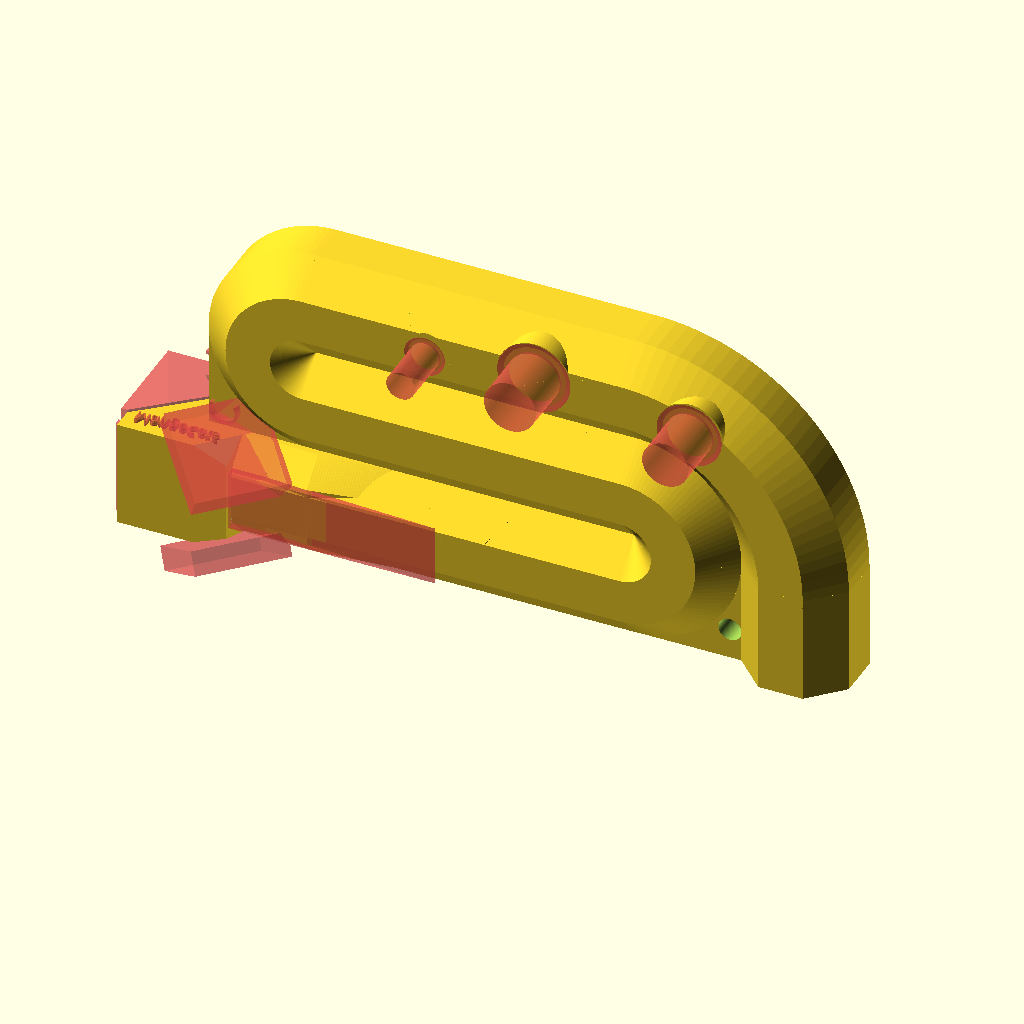
Cell 1 — every parameter at its default value.
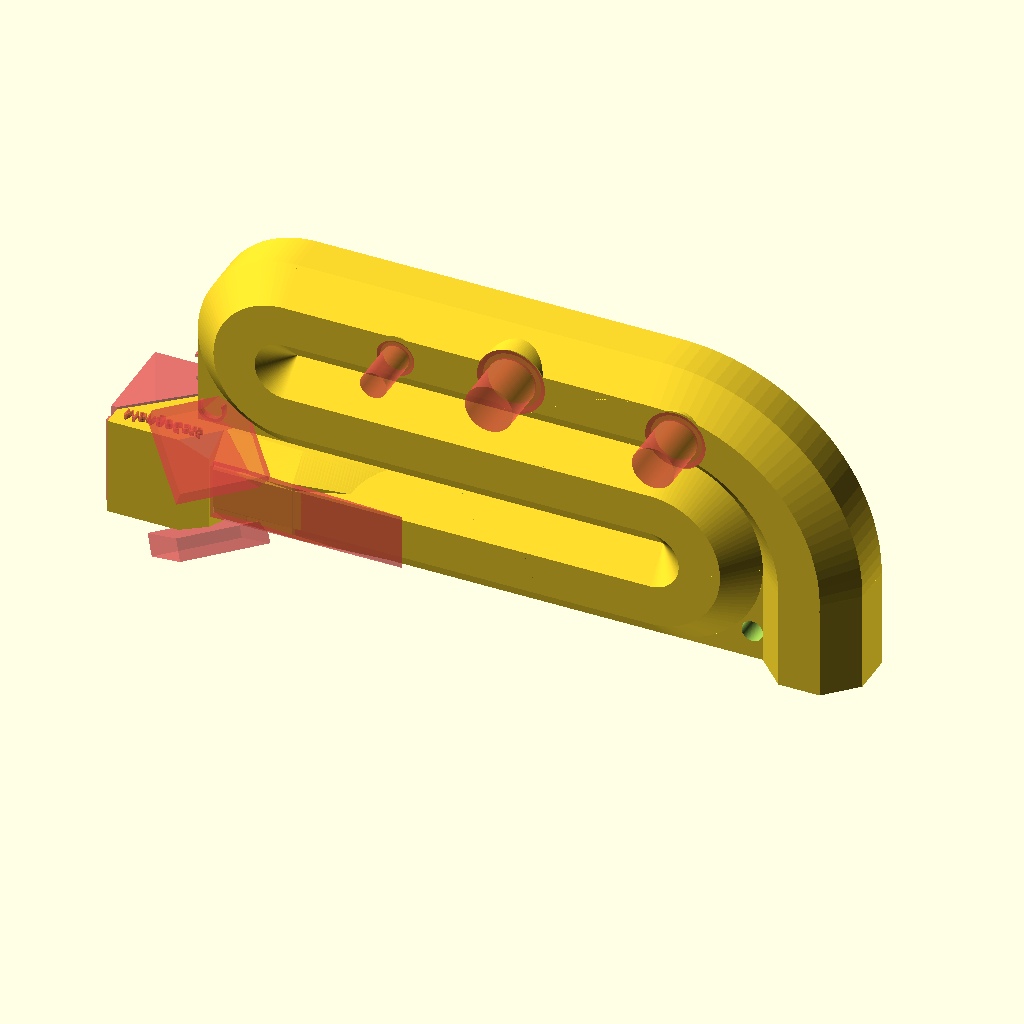
Cell 2: the same model with detune = 1.14.
The same orthographic view direction (rotation 55°, 0°, 25°; colour scheme Cornfield) for every cell, with the view re-fitted per cell, so scale and position can differ between cells.
Source of the model, inputs/thingiverse/files/thing-1807378/files/FoldedTabor14.scad:

// Whistle building guide: http://www.ggwhistles.com/howto/
// v6 - thin walls (0.64mm), small window 3x6mm
// v7 - thicker walls (0.96mm), larger window 5x8mm
// v8 - thin walls (0.96mm), larger window 5x8mm, beefed up window ares
// v9 - like v8 but opening sides of windway - definitely seems less harsh on the transition to 2nd octave
// v10 - start rigging for customizer
// v11 - Nip top front corners of mouthpiece
// v12 - tuning tweak, add 25 cents (1.5%) by shortening end turn equivalent length by ~2mm ea (in 268mm reference pipe)
// v13 - resequence hole removal to include endTurns, add hole bolsters
// v14 - vertically offset large holes to prevent overhangs

facets        = 120*1;   // 20 for fast, 120 for printing, 180 appears to crash?

// preview[view:north west, tilt:top diagonal]

// Whistle type Soprano, Alto, or Low
voiceType     = 1;  // [0:Soprano, 1:Alto, 2:Low]

// 0-4, different meanings in different voiceTypes                 
key           = 0;  // [0,1,2,3,4]

// Amount to vary from standard tune length (0.97 is ~50 cents sharp)
detune        = 1.0; // [0.88:0.001:1.14]

// Thickening above windway, reduces thermal effects
wwRoof        = 1.6;    // [0:0.01:5.0]

// Windway height (mm)
wwHeight      = 1.12;   // [0.5:0.01:5.0]

// Bottom of windway is this far below top of lip
wwUnderlip    = 0.56;   // [-1:0.01:2]

// Top of lip is this high above top of bore (also, lip is this thick)
lipEdge       = 0.28;   // [0.08:0.01:2]

// Pipe wall thickness (mm) recommend minimum 0.64 in PLA-Hyper, 0.84 in ABS-High
wall          = 0.84; // [0.28:0.01:2]

// Is the window tuned for easy 2nd octaves, easy 1st, or inbetween?
windowType    = 4; // [0:2nd Oct, 1:Mid 2nd Oct, 2:Mid, 3:Mid 1st Oct, 4:1st Oct, 5: Long]

// Window width, as a fraction of bore diameter, wider=louder narrower can have a more pure tone
winBoreRatio  = 0.62; // [0.33:0.01:0.75]

// Windway length (mm) including window, make longer for lower voice Types
windwayLength = 25; // [15:1:50]

// Mouthpiece offset (mm) changes length of first pipe
mpOfs         = 6; // [-20:0.1:100]

// Radius of hanger hole (mm)
hangerRad     = 2;  // [0:0.01:3]

// Number of finger holes to cut
nHoles        = 3; // [0:1:6]

// Sometimes the bottom hole needs a vertical tweak
tweak         = -2.6; // [-5.0:0.1:0.0]

makersMark    = "MangoCats";

lipAngle      = 3*1;    // In degrees
windowDepth   = 3*1;    // Extra cut beneath the window (to clip the round edges)
hyp           = 30*1;   // arbitrary hypotenuse length for lip cuts
tuneLengths   = [[238,252,268,304,350],  // Eb E D C Bb Sopranos
                 [290,309,331,355,402],  // C Bb B A G Altos
                 [452,484,514,544,614]]; // F Eb E D C Lows
keyLabel      = [["E" ,"E_","D" ,"C" ,"B_"],
                 ["C" ,"B_","B" ,"A" ,"G" ],
                 ["F" ,"E" ,"E_","D" ,"C" ]];
                 
tuneLength    = tuneLengths[voiceType][key] * detune;


windowLengths = [[ 3.0, 3.5, 4.0, 4.5, 5.0, 5.5 ],
                 [ 4.0, 4.5, 5.0, 5.5, 6.0, 6.5 ],
                 [ 6.0, 7.0, 8.0, 9.0,10.0,11.0 ]];
                 
windowLength  = windowLengths[voiceType][windowType];
totalLength   = tuneLength+windowLength;

bores         = [13,
                 17,
                 22];
bore          = bores[voiceType];

thick         = bore+2*wall;
turn          = thick;

wwWidthLip    = bore*winBoreRatio;
fippleBevels  = [0,
                 0.707*1.75,
                 0.707*2.5  ];  
fippleBevel   = fippleBevels[voiceType];
turnLength    = (bore+wall)*1.500;             // Equivalent length for length tune
endLength     = (2*bore+3*wall)*1.250+thick;   // Equivalent length for length tune

mpLength      = windwayLength-windowLength;
mpRamp        = mpLength;
segments      = 3*1;
sLength       = totalLength-turnLength*(segments-1)-endLength; // Length of the straight pipes
octagonSide   = 0.41*1; // how thick to make the support fillers - to match the octagon
octagonRadius = (bore+2*wall)/2;
wwWidthMouth  = (octagonRadius-1)*2;

extra         = 1*1;    // Visible "extra" material to finish cuts
tiny          = 0.01*1; // To bridge gaps between touching pieces
// 3x + thick = sLength  
// x = (sLength - thick)/3
mpo           = thick*octagonSide+mpOfs; // +53.2435; // Mouthpiece offset - backs the mouthpiece out of the folds
//fracts        = [  (sLength - turn)/(3*sLength)       + mpo/totalLength, 
//                   (sLength - turn)/(3*sLength)       - mpo/(2*totalLength), 
//                  ((sLength - turn)/3 + turn)/sLength - mpo/(2*totalLength)];
fracts        = [ 1/3 + mpo/totalLength, 
                  1/3 - mpo/(2*totalLength), 
                  1/3 - mpo/(2*totalLength)];
ofs           = [ 0.0, 
                  fracts[0]-fracts[1],
                  fracts[0]-fracts[1] ];
turnOfsZ      = [ fracts[0], 
                  fracts[0]-fracts[1],
                  fracts[0]-fracts[1]+fracts[2] ];
turnRot       = [ 270,
                  90 ];

holeDia       = [[[  7, 8, 4, 6, 6, 5 ],
                  [  8, 8, 4, 6, 6, 5 ],
                  [  7, 8, 5, 6, 6, 5 ],
                  [  6, 7, 4, 6, 6, 5 ],
                  [  7, 8, 5, 7, 6, 6 ]],
                 [[  8, 9, 5, 7, 8, 7 ],
                  [ 10,10, 6, 7, 7, 6 ],
                  [  7, 8, 6, 7, 8, 7 ],
                  [  7, 8, 6, 7, 7, 7 ],
                  [  7, 9, 6, 7, 8, 7 ]],
                 [[  9,12, 8, 9,10, 9 ],
                  [  9,12, 8, 9,10, 8 ],
                  [  9,12, 8, 9,10, 8 ],
                  [  9,12, 8, 9,10, 9 ],
                  [  9,13, 9, 9,10, 9 ]]];
                  
holePos       = [[[ 200,177,159,137,117, 96 ],
                  [ 212,187,168,145,124,102 ],
                  [ 225,199,181,154,134,114 ],
                  [ 250,224,205,181,155,133 ],
                  [ 290,258,237,207,181,156 ]],
                 [[ 238,211,192,164,142,120 ],
                  [ 259,229,210,177,153,130 ],
                  [ 271,241,220,189,163,137 ],
                  [ 294,264,241,206,179,155 ],
                  [ 332,296,272,233,203,177 ]],
                 [[ 366,330,302,260,225,195 ],
                  [ 394,357,326,280,244,213 ],
                  [ 423,380,349,299,261,226 ],
                  [ 450,406,375,322,282,245 ],
                  [ 511,463,427,367,325,284 ]]];

echo("tuneLength "  ,tuneLength   );
echo("sLength "     ,sLength      );
echo("bore "        ,bore         );
echo("windowWidth " ,wwWidthLip   );
echo("windowLength ",windowLength );

rotate([0, 0,180])
  mirror()
    translate([-sLength/5,0,thick/2])
      rotate([0,270,180])
        whistle();

module whistle()
{ difference()
    { pipes();
        
      union()
        { hanger();
          # label();
        }
    }
  mouthpiece();
}

module label()
{ font1 = "Baloo Bhai"; // here you can select other font type
    
  textDepth = wall;
  fontSizes=[4,5,6];
  fontSize=fontSizes[voiceType];
  ofss=[1.8,2.3,2.8];
  ofs=ofss[voiceType];

  translate ([thick/2+2,ofs,turnOfsZ[1]*sLength+textDepth-thick])
    rotate ([0,180,0])
      rotate ([0,0,180])
        linear_extrude(height = textDepth+extra )
          text( "v14", font = font1, size = fontSize, direction = "ltr", spacing = 1 );

  translate ([thick/2+0.5,-thick/2*octagonSide+textDepth,turnOfsZ[1]*sLength-thick+0.5])
    rotate ([90,0,0])
      linear_extrude(height = textDepth+extra )
        text( keyLabel[voiceType][key], font = font1, size = fontSize, direction = "ltr", spacing = 1 );
}

module hanger()
{ $fn=facets;
//  translate([octagonRadius*3-hangerRad,thick/2,turnOfsZ[2]*sLength-hangerRad])
  translate([-hangerRad*2,thick/2,thick+turnOfsZ[0]*sLength-hangerRad])
    rotate([90,0,0])
      linear_extrude( height=thick )
        circle( hangerRad );
}

module endPieceOuter( n=2 )
{ $fn=facets;
  epo = (turnOfsZ[n]-ofs[n])*sLength;
  // flatEndOuter( epo );
  roundEndOuter( epo );
}

module endPieceInner( n=2 )
{ $fn=facets;
  epo = (turnOfsZ[n]-ofs[n])*sLength;
  // flatEndInner( epo );
  roundEndInner( epo );
}

module flatEnd( epo=0 )
{ // First corner
  translate([octagonRadius*3-thick*2,0,epo])  
    rotate([0,270,90])
      corner();
   
   translate([thick/2-thick*2,0,epo+thick/2])
     rotate([0,90,0])     
       pipe();
    
  // Last Corner      
  translate([thick/2-thick*2,0,epo+thick]) 
    rotate([0,270,0])
      rotate([0,270,270])
        corner( 1 );
}

module roundEndOuter( epo=0 )
{ translate([-octagonRadius*3,0,epo])
    rotate([0,270,90])
      difference()
        { rotate_extrude()
            translate([octagonRadius*3,0,0])
              flatSideOctagon( octagonRadius );
        
          union()
            { translate([-thick,0,0])
                cube([2*thick,4*thick+extra,thick+extra],center=true);
            
              translate([thick/2,(thick*2+extra)/2,0])
                cube([thick*4+extra,thick*2+extra,thick+extra],center=true);
            }        
        }
    
  // Corner for straight exit      
  //translate([thick/2-thick*2,0,epo+2*thick]) 
  //  rotate([0,270,0])
  //    rotate([0,270,270])
  //      corner( 1 );
        
   // Side exit pipe     
   translate([-5*thick/2+tiny,0,epo+3*thick/2])
     rotate([0,90,0])     
       pipeOuter();
}

module roundEndInner( epo=0 )
{ translate([-octagonRadius*3,0,epo])
    rotate([0,270,90])
      difference()
        { rotate_extrude()
            translate([octagonRadius*3,0,0])
              circle( bore/2 );
            
          translate([-thick,0,0])
            cube([2*thick,4*thick+extra,thick+extra],center=true);
            
          translate([thick/2,(thick*2+extra)/2,0])
            cube([thick*4+extra,thick*2+extra,thick+extra],center=true);
        }
    
  // Corner for straight exit      
  //translate([thick/2-thick*2,0,epo+2*thick]) 
  //  rotate([0,270,0])
  //    rotate([0,270,270])
  //      corner( 1 );
        
   // Side exit pipe     
   translate([-5*thick/2+tiny,0,epo+3*thick/2])
     rotate([0,90,0])     
       pipeInner();
}

module corner( fill=0 )
{ difference()
    { union()
        { rotate_extrude()
            translate([octagonRadius,0,0])
              flatSideOctagon( octagonRadius );
            
           if ( fill > 0 )
             translate([thick/2,0,0])
               cube([thick+2*tiny,2*thick,thick*octagonSide],center=true);
        }
        
      union()
        { rotate_extrude()
            translate([octagonRadius,0,0])
              circle( bore/2 );
            
          translate([-thick/2,0,0])
            cube([thick,2*thick+extra,thick+extra],center=true);
            
          translate([thick/2,(thick+extra)/2,0])
            cube([thick+extra,thick+extra,thick+extra],center=true);
        }
    }
}

module endTurn( n=0 )
{ $fn=facets;
  echo( "endTurn ",n," toz ",turnOfsZ[n] );
  difference()
    { endTurnOuter( n );
       
      endTurnInner( n );
    }
} 

module endTurnOuter( n=0 )
{ $fn=facets;
  translate([octagonRadius,0,(turnOfsZ[n]-ofs[n])*sLength])  
  rotate([0,turnRot[n],90])
    difference()
      { union()
          { rotate_extrude()
              translate([octagonRadius,0,0])
                flatSideOctagon( octagonRadius );
                
            if (( n == 1 ) || ( n == 0 ))  
              translate([thick/2,thick/2,0])
                cube([thick,thick,thick*octagonSide],center=true);
          }
          
        translate([-thick/2,0,0])
          cube([thick,2*thick+extra,thick+extra],center=true);
      }
} 

module endTurnInner( n=0 )
{ $fn=facets;
  translate([octagonRadius,0,(turnOfsZ[n]-ofs[n])*sLength])  
  rotate([0,turnRot[n],90])
    difference()
      { rotate_extrude()
          translate([octagonRadius,0,0])
            circle( bore/2 );
          
        translate([-thick/2,0,0])
          cube([thick,2*thick+extra,thick+extra],center=true);
      }
} 

module pipeBaseOffset( n = 0 )
{ translate([(bore+2*wall)*n,0,ofs[n]*sLength])
    children();
}

module pipes()
{ $fn=facets;
  difference()
    { union()
        { for (n=[0:segments-1])
            { echo( "pipe ",n," ofs ",ofs[n]," fract ",fracts[n], " end ", ofs[n]+fracts[n] );
              pipeBaseOffset( n )
                union()
                  { if (( n == 0 ) && ( winBoreRatio > octagonSide ))
                      pipeOuter( pipeLength=fracts[n]*sLength, beef=1, segment=n );
                     else
                      pipeOuter( pipeLength=fracts[n]*sLength, beef=0, segment=n );
                    if ( n < (segments-1) )
                      endTurnOuter(n);
                    if ( n == (segments-1) )
                      endPieceOuter(n);
                  }
            }
          holeBolsters();  
        }

      union()
        { for (n=[0:segments-1])
            { pipeBaseOffset( n )
                union()
                  { if (( n == 0 ) && ( winBoreRatio > octagonSide ))
                      pipeInner( pipeLength=fracts[n]*sLength, beef=1, segment=n );
                     else
                      pipeInner( pipeLength=fracts[n]*sLength, beef=0, segment=n );
                    if ( n < (segments-1) )
                      endTurnInner(n);
                    if ( n == (segments-1) )
                      endPieceInner(n);
                    if ( n == 0 )
                      # window();
                  }
            }
          # holes();
        }
    }
}

module pipeOuter( pipeLength=thick, beef=0, segment=0 )
{ $fn=facets;
  translate( [0,0,-tiny] )  // repair seams at pipe ends?
  union()
    { linear_extrude( height=pipeLength+tiny*2 )
        flatSideOctagon( octagonRadius );
      if ( beef )
        windowBeef();
    }
}

module pipeInner( pipeLength=thick, beef=0, segment=0 )
{ $fn=facets;
  translate( [0,0,-tiny] )  // repair seams at pipe ends?
  linear_extrude( height=pipeLength+tiny*2 )
    circle( bore/2 );
}

module windowBeef()
{ // Bigger octagon around the window, then taper slowly 
  echo("Where's the beef?");
  top = -(bore/2+lipEdge);
  mid = top + (octagonRadius-wwWidthLip/2);
  bot = -top;
      linear_extrude( height=windowLength )
        polygon(points=[[ wwWidthLip/2 , top ],
                        [-wwWidthLip/2 , top ],
                        [-octagonRadius, mid ],
                        [-octagonRadius, 0   ],
                        [ octagonRadius, 0   ],
                        [ octagonRadius, mid ]],
                paths =[[0,1,2,3,4,5,0]] );
    
  translate([0,0,windowLength])
    difference()
      { exLen=fracts[0]*sLength-windowLength;
        union()
          { stage1=-octagonRadius/top;
            ht1=exLen/8.5;  // Need a formula for lip angle and thickness
            linear_extrude( height=ht1, scale=[1.0,stage1] )
              polygon(points=[[ wwWidthLip/2 , top ],
                              [-wwWidthLip/2 , top ],
                              [-octagonRadius, mid ],
                              [-octagonRadius, bot ],
                              [ octagonRadius, bot ],
                              [ octagonRadius, mid ]],
                      paths =[[0,1,2,3,4,5,0]] );
          
            translate([0,0,ht1])  
              linear_extrude( height=(exLen-ht1), scale=[1.0,tiny] )
              polygon(points=[[ wwWidthLip/2 , top*stage1 ],
                              [-wwWidthLip/2 , top*stage1 ],
                              [-octagonRadius, mid*stage1 ],
                              [-octagonRadius, bot*stage1 ],
                              [ octagonRadius, bot*stage1 ],
                              [ octagonRadius, mid*stage1 ]],
                      paths =[[0,1,2,3,4,5,0]] );
          }
          
        linear_extrude( height=exLen )
          polygon(points=[[-octagonRadius, 0         ],
                          [-octagonRadius, bot+extra ],
                          [ octagonRadius, bot+extra ],
                          [ octagonRadius, 0         ]],
                  paths =[[0,1,2,3,0]] );
      }
}

module hole( holeRad=3 )
{ rotate([90,0,0])
    linear_extrude( height=thick )
      circle(holeRad);
}

module bolster( bolsterRad=3 )
{ rotate([90,0,0])
    linear_extrude( height=bore/2+wall )
      circle(bolsterRad);
}

module holeChamfer( holeRad=3 )
{ rotate([90,0,0])
    linear_extrude( height=wall,scale=1.414 )
      circle(holeRad);
}

module holeOffset( holeN=0 )
{ holeLoc = windowLength + holePos[voiceType][key][holeN] * detune;
  holeSz  = holeDia[voiceType][key][holeN]+2*wall;
  if ( holeN < 3 )
    { pipeN = 2;
      pipeLen = fracts[2]*sLength; // in 3rd pipe
      holeOfs = totalLength - endLength - holeLoc; // Offset from the end of the pipe segment
        
      // Quick and dirty for test, need circular offset location for X and Y when holeOfs < 0
      oSide = octagonSide * octagonRadius * 2;
      vOff = ( holeSz  > oSide ) ? 
           ((( holeOfs < 0 ) ? tweak : 0) + (holeSz - oSide)/2 ) : 
            (( holeOfs < 0 ) ? tweak : 0);
      echo( "hole ",holeN,pipeLen,holeOfs,vOff );
      pipeBaseOffset( pipeN )
        translate([vOff,0,pipeLen-holeOfs])
          children();
    }
  if ( holeN >= 3 )
    { pipeN = 1; // in 2nd pipe
      holeOfs = totalLength - (endLength+fracts[2]*sLength+turnLength) - holeLoc; // Offset from the end of the pipe segment
      echo( "hole ",holeN,holeOfs );
      pipeBaseOffset( pipeN )
        translate([0,0,holeOfs])
          children();
    }
}

module holes()
{ for (n=[0:nHoles-1])
    { holeRad = holeDia[voiceType][key][n]/2;
      holeOffset( n )
        hole( holeRad );
      holeOffset( n )
        translate([0,-bore/2-wall/2,0])
          holeChamfer( holeRad );
    }
}

module holeBolsters()
{ for (n=[0:nHoles-1])
    { bolsterRad = holeDia[voiceType][key][n]/2 + 2*wall;
        holeOffset( n )
          bolster( bolsterRad );
    }
}

module window()
{ translate([-wwWidthLip/2,-(bore/2+lipEdge),0])
    rotate([0,-90,180])
      linear_extrude( height=wwWidthLip )
        polygon(points=[[-extra      ,-windowDepth],
                        [windowLength+sin(90-lipAngle)*hyp,-windowDepth],
                        [windowLength+sin(90-lipAngle)*hyp,-lipEdge-cos(90-lipAngle)*hyp],
                        [windowLength,-lipEdge],
                        [windowLength,0           ],
                        [windowLength+sin(90-lipAngle)*hyp, cos(90-lipAngle)*hyp],
                        [-extra, cos(90-lipAngle)*hyp ]],
                paths =[[0,1,2,3,4,5,6,0]] ); 
}


module mouthpiece()
{ rotate([180,0,180])
    { difference()
        { union()
            { linear_extrude( height=mpLength )
                flatSideOctagon( octagonRadius );
                
              translate([0,0,0])  
                linear_extrude( height=mpLength )
                  polygon(points=[[-octagonRadius, 0                    ],
                                  [-octagonRadius, -octagonRadius-wwRoof],
                                  [ octagonRadius, -octagonRadius-wwRoof],
                                  [ octagonRadius, 0                    ]],
                paths =[[0,1,2,3,0]] ); 
            }   
            
           # union()
            { ramp();
              windway();
              bevel();
              mpLabel();
              corners();
            }
        }
    }
}

// clipping off unnecessary material that is occasionally a problem when
// printing the first layer
module corners()
{ ccSize = (octagonRadius - wwWidthLip/2)*2;

  mirror()
  translate([octagonRadius,-(octagonRadius+wwRoof),0])  
    rotate([30,45,90])
        cube([ccSize*2,ccSize/2,ccSize*2],center=true);

  translate([octagonRadius,-(octagonRadius+wwRoof),0])  
    rotate([30,45,90])
        cube([ccSize*2,ccSize/2,ccSize*2],center=true);
}

module mpLabel()
{ font1 = "Baloo Bhai"; // here you can select other font type
    
  textDepth = wall/2;

  translate ([textDepth-octagonRadius,-octagonRadius+2,mpLength-2])
    rotate ([0,90,0])
      rotate ([0,180,180])
        linear_extrude(height = textDepth+extra )
          text( makersMark, font = font1, size = 2, direction = "ltr", spacing = 1 );

}

module ramp()
{ rotate([0,270,0])
    translate([0,-thick/2,-(thick+extra)/2])
      linear_extrude( height=thick+extra )
        polygon(points=[[mpLength+extra ,thick+extra               ],
                        [mpLength+extra ,wwHeight+wwRoof-wwUnderlip],
                        [mpLength       ,wwHeight+wwRoof-wwUnderlip],
                        [mpLength-mpRamp,thick                     ],
                        [mpLength-mpRamp,thick+extra               ]],
                paths =[[0,1,2,3,4,0]] );
}

module windway()
{ translate([0,-(bore/2+lipEdge-wwUnderlip),0])
    rotate([90,0,0])
      linear_extrude( height=wwHeight )
        polygon(points=[[ wwWidthLip/2  , 0              ],
                        [ wwWidthLip/2  , -extra         ],
                        [-wwWidthLip/2  , -extra         ],
                        [-wwWidthLip/2  , 0              ],
                        [-wwWidthMouth/2, mpLength       ],
                        [-wwWidthMouth/2, mpLength+extra ],
                        [ wwWidthMouth/2, mpLength+extra ],
                        [ wwWidthMouth/2, mpLength       ]],
                paths =[[0,1,2,3,4,5,6,7,0]] );
}

module bevel()
{ rotate([270,0,0])
    rotate([0,90,0])
      translate([bore/2+lipEdge-wwUnderlip,0,-wwWidthLip/2])
        linear_extrude( height=wwWidthLip )
          polygon(points=[[ -fippleBevel  ,  0           ],
                          [ -fippleBevel  ,  extra       ],
                          [  extra        ,  extra       ],
                          [  extra        , -fippleBevel ],
                          [  0            , -fippleBevel ]],
                  paths =[[0,1,2,3,4,0]] );

}

module flatSideOctagon( r = 10 )
{ rotate([0,0,22.5])
    Octagon( A = r );
}
    

//============================================================
// OpenSCAD
// Regular Convex Polygon Library
// Last Modified : 2015/10/28
//============================================================
/*

	Definition

	N = Number of Side N >=3
	A = apothem
		radius of inside circle
	R = circumradius
		Radius of outside circle
	S = Side
		Lenght of a side

	Build polygon with the Apothem :
	N and A is known
	Need to calculate S then R
	use $fn

	Build Polygon with Circumradius
	N and R known
	use $fn

	Build Polygon with Side
	N and S Known
	Need to calculate R and optionaly A
	use $fn	

	TO DO
    Control result

	For more information :
	http://en.wikipedia.org/wiki/Regular_polygon

*/

	// A = apothem - it's a RADIUS !
	// For a bolt of 4 inches spécify A=2*inch
	//Polygon(N=7,A=2*inch,h=0);	// 4 inches radius Polygon
	//Polygon(N=7,A=49.8365,h=0);
	//Trigon(A=50,h=10);			// N=3
	//Dodecagon(A=50,h=0);			// N=12

    //rotate([0,0,360/7/2])
	//Nonagon(R=55.3144,h=10,debug=true);

	//Polygon(N=6,A=60,h=0,debug=false);
	//Polygon(N=6,A=60,h=5,debug=true);

//------------------------------------------------------------
// Polygon : 
//------------------------------------------------------------
module Polygon(N=3,A=0,R=0,S=0,h=0,debug=false)
{
	N = ( N < 3 ? 3 : N );

	angle = 360/N;
	angleA = angle/2;

	if (debug)
	{
		echo("N = ", N);
		echo("A = ", A);
		echo("S = ", S);
		echo("R = ", R);
	}

	if ( A > 0 )		// if A assign R and S
	{
        S = 2 * A * tan(angleA);							// assign
		//R = (S/2) / sin(angleA);						// no assign ???
		R = ( A * tan(angleA) ) / sin(angleA);		// asign
		_Build_Polygon(N=N,R=R,h=h);
		if (debug)
		{
			echo("aN = ", N);
			echo("aA = ", A);
			echo("aS = ", S);
			echo("aR = ", R);
			#cylinder(r=A,h=h+1,center=true,$fn=150);
			%cylinder(r=R,h=h+1,center=true,$fn=150);
		}
	}
	else
	{
		if ( S > 0 )		// if S assign R and A
		{
			R = (S/2) / sin(angleA);			// assign
			A = S / ( 2 * tan(angleA) );		// assign
            _Build_Polygon(N=N,R=R,h=h);
			if (debug)
			{
				echo("sN = ", N);
				echo("sA = ", A);
				echo("sS = ", S);
				echo("sR = ", R);
				#cylinder(r=A,h=h+1,center=true,$fn=150);
				%cylinder(r=R,h=h+1,center=true,$fn=150);
			}
		}
		else
		{
			if ( R == 0 )		// default
			{
				S = 2 * R * sin(angleA);			// no assign ???
				A = S / ( 2 * tan(angleA) );		// no assign ???
				_Build_Polygon(N=N,h=h);
				if (debug)
				{
					echo("0N = ", N);
					echo("0A = ", A);
					echo("0S = ", S);
					echo("0R = ", R);
					#cylinder(r=A,h=h+1,center=true,$fn=150);
					%cylinder(r=R,h=h+1,center=true,$fn=150);
				}
			}
			else		// build with R
			{
				S = 2 * R * sin(angleA);
				A = S / ( 2 * tan(angleA) );			// no assign ???
				//A = R * ( sin(angleA) / tan(angleA) )	// no assign ???
				_Build_Polygon(N=N,R=R,h=h);
				if (debug)
				{
					echo("rN = ", N);
					echo("rA = ", A);
					echo("rS = ", S);
					echo("rR = ", R);
					%cylinder(r=R,h=h+1,center=true,$fn=150);
				}
			}
		}
	}

	if (debug)
	{
		echo("fN = ", N);
		echo("fA = ", A);
		echo("fS = ", S);
		echo("fR = ", R);
	}
}

//------------------------------------------------------------
// Build
//------------------------------------------------------------
module _Build_Polygon(N=3,R=1,h=0)
{
	if (h > 0)
	{
		// 3D primitive h>0
		cylinder(r=R,h=h,$fn=N,center=true);
	}
	else
	{
		// 2D primitive h=0
		circle(r=R,$fn=N,center=true);
	}
}

//------------------------------------------------------------
// Building lots from N=3, N=N+1
// http://en.wikipedia.org/wiki/Polygon
//------------------------------------------------------------

// 3 sides
module Trigon(A=0,R=0,S=0,h=0,debug=false)
	{Polygon(N=3,A=A,R=R,S=S,h=h,debug=debug);}

module Triangle(A=0,R=0,S=0,h=0,debug=false)
	{Polygon(N=3,A=A,R=R,S=S,h=h,debug=debug);}

// 4 sides
module Tetragon(A=0,R=0,S=0,h=0,debug=false)
	{Polygon(N=4,A=A,R=R,S=S,h=h,debug=debug);}

module Quadrilateral(A=0,R=0,S=0,h=0,debug=false)
	{Polygon(N=4,A=A,R=R,S=S,h=h,debug=debug);}

module Quadrangle(A=0,R=0,S=0,h=0,debug=false)
	{Polygon(N=4,A=A,R=R,S=S,h=h,debug=debug);}

// 5 sides
module Pentagon(A=0,R=0,S=0,h=0,debug=false)
	{Polygon(N=5,A=A,R=R,S=S,h=h,debug=debug);}

// 6 sides
module Hexagon(A=0,R=0,S=0,h=0,debug=false)
	{Polygon(N=6,A=A,R=R,S=S,h=h,debug=debug);}

// 7 sides
module Heptagon(A=0,R=0,S=0,h=0,debug=false)
	{Polygon(N=7,A=A,R=R,S=S,h=h,debug=debug);}

// 8 sides
module Octagon(A=0,R=0,S=0,h=0,debug=false)
	{Polygon(N=8,A=A,R=R,S=S,h=h,debug=debug);}

// 9 sides
module Enneagon(A=0,R=0,S=0,h=0,debug=false)
	{Polygon(N=9,A=A,R=R,S=S,h=h,debug=debug);}

module Nonagon(A=0,R=0,S=0,h=0,debug=false)
	{Polygon(N=9,A=A,R=R,S=S,h=h,debug=debug);}

// 10 sides
module Decagon(A=0,R=0,S=0,h=0,debug=false)
	{Polygon(N=10,A=A,R=R,S=S,h=h,debug=debug);}

// 11 sides
module Handecagon(A=0,R=0,S=0,h=0,debug=false)
	{Polygon(N=11,A=A,R=R,S=S,h=h,debug=debug);}

// 12 sides
module Dodecagon(A=0,R=0,S=0,h=0,debug=false)
	{Polygon(N=12,A=A,R=R,S=S,h=h,debug=debug);}

//=========================================================
Parameter table extracted from the source (name, type, default, range or options):
voiceType: number, default 1, options 0, 1, 2
key: number, default 0, options 0, 1, 2, 3, 4
detune: number, default 1, range 0.88 to 1.14, step 0.001
wwRoof: number, default 1.6, range 0 to 5, step 0.01
wwHeight: number, default 1.12, range 0.5 to 5, step 0.01
wwUnderlip: number, default 0.56, range -1 to 2, step 0.01
lipEdge: number, default 0.28, range 0.08 to 2, step 0.01
wall: number, default 0.84, range 0.28 to 2, step 0.01
windowType: number, default 4, options 0, 1, 2, 3, 4, 5
winBoreRatio: number, default 0.62, range 0.33 to 0.75, step 0.01
windwayLength: number, default 25, range 15 to 50, step 1
mpOfs: number, default 6, range -20 to 100, step 0.1
hangerRad: number, default 2, range 0 to 3, step 0.01
nHoles: number, default 3, range 0 to 6, step 1
tweak: number, default -2.6, range -5 to 0, step 0.1
makersMark: string, default "MangoCats"
